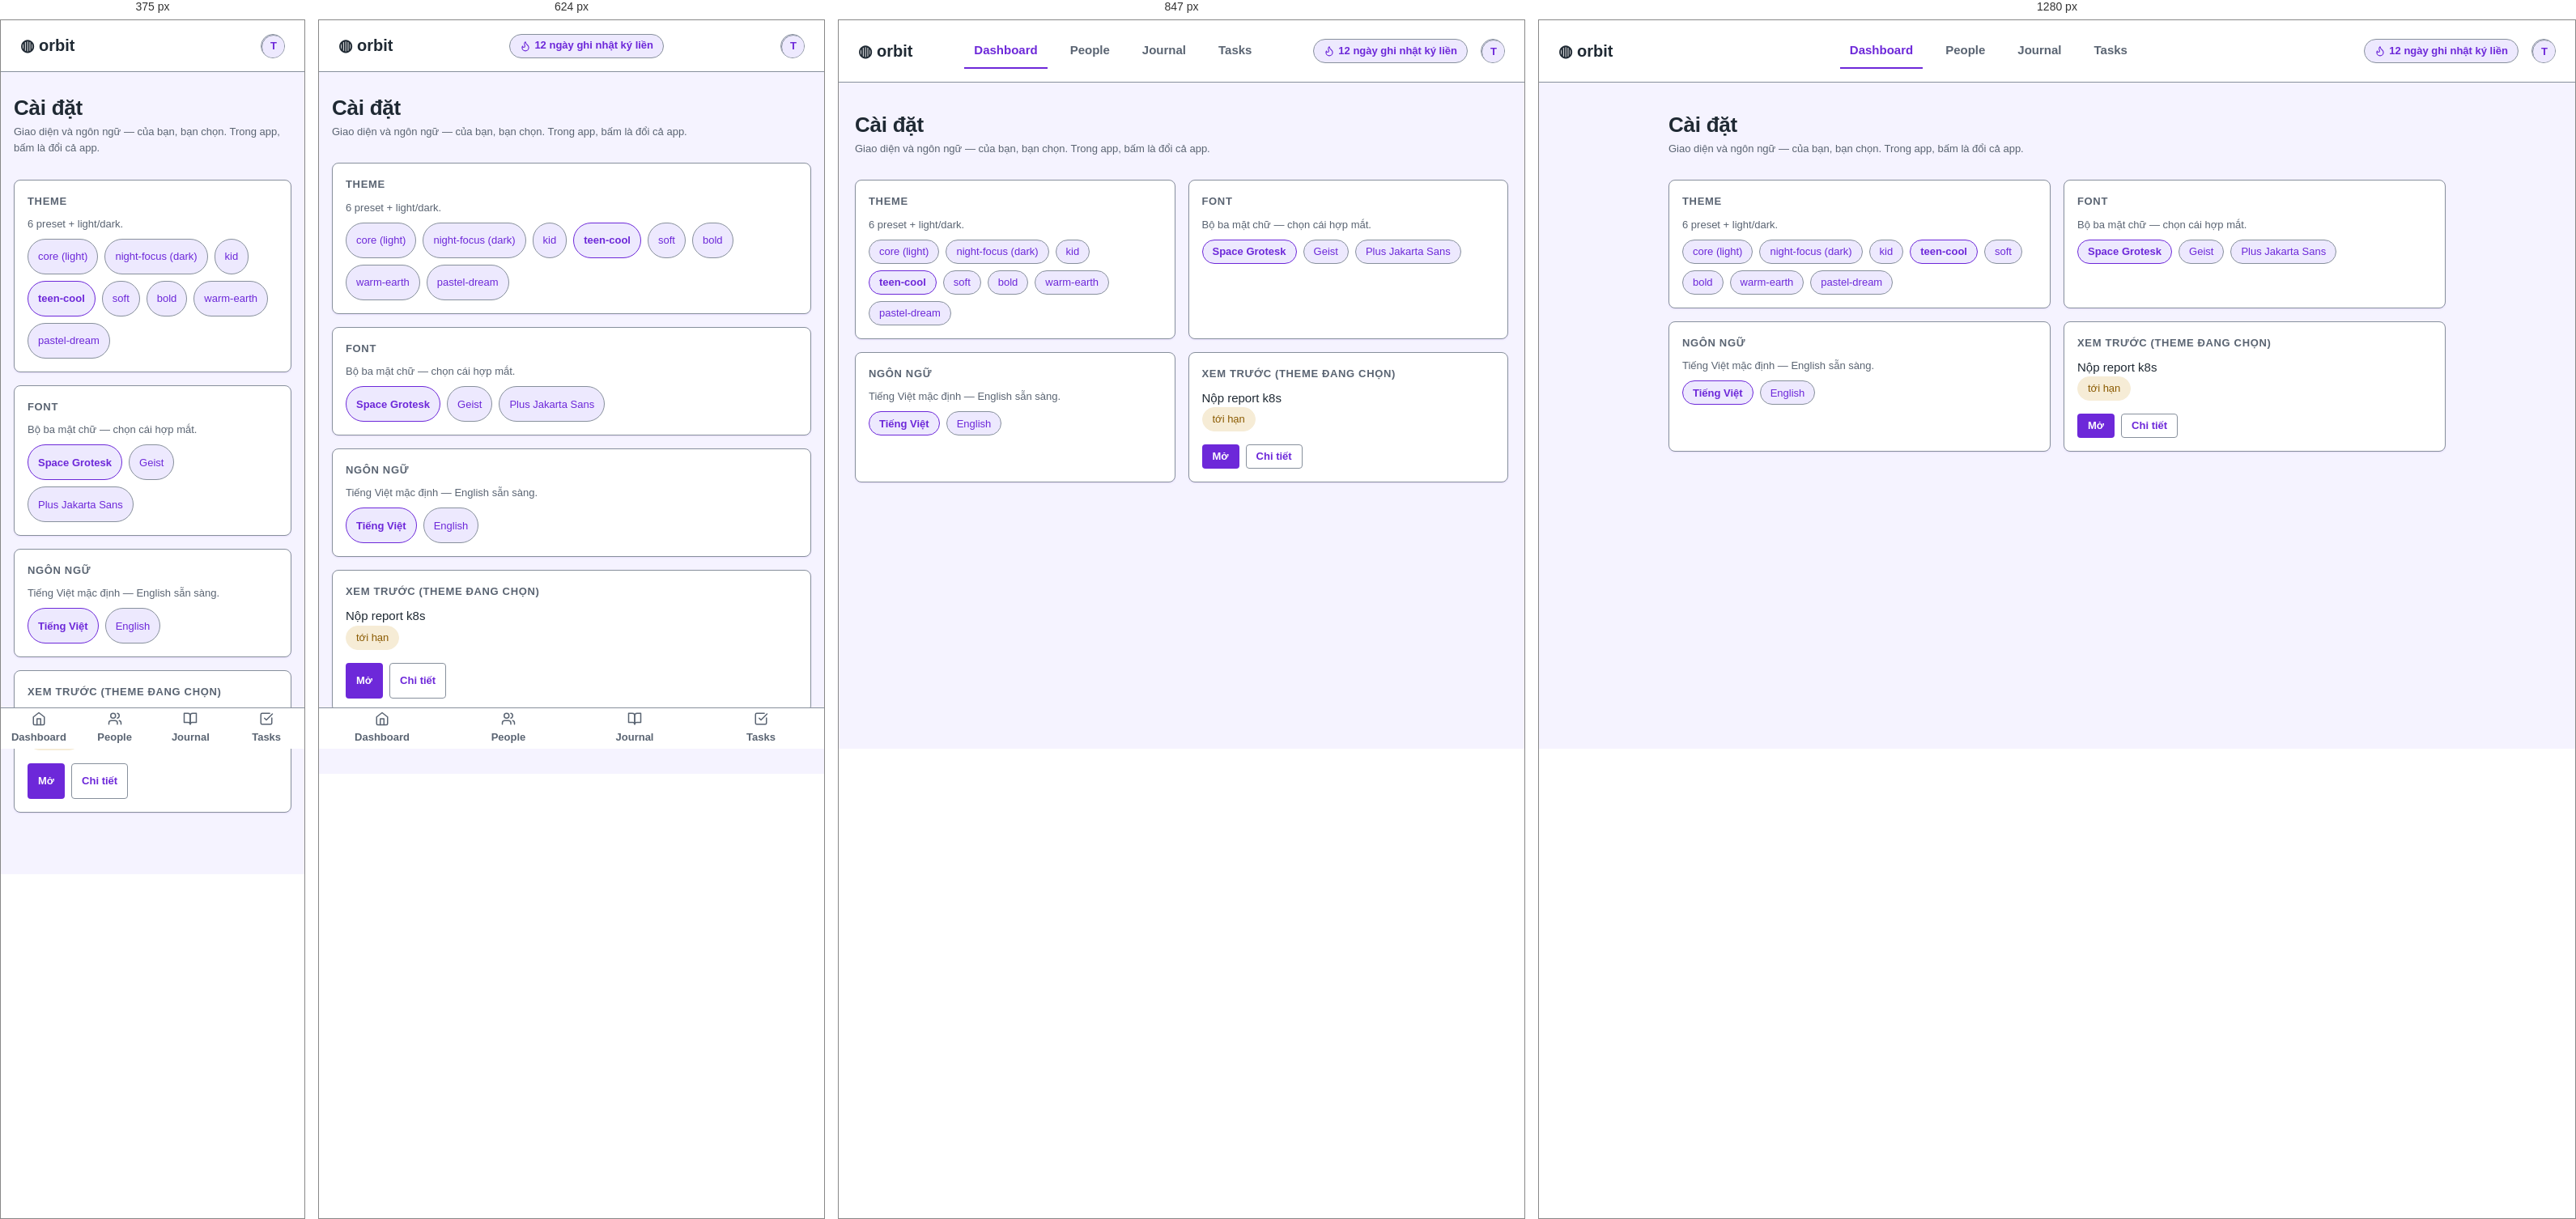
Rendered at 375 px, 624 px, 847 px and 1280 px, left to right.

<!-- file: s9.html -->
<!-- SINH TỰ ĐỘNG từ gallery/orbit-preset-teen-cool/screens/s9.html — không sửa tay, chạy make package -->
<!doctype html>
<html lang="vi">
<head>
<meta charset="utf-8" />
<meta name="viewport" content="width=device-width, initial-scale=1" />
<link rel="icon" href="data:," />
<link rel="preconnect" href="https://fonts.googleapis.com" />
<link href="https://fonts.googleapis.com/css2?family=Space+Grotesk:wght@500;700&family=Plus+Jakarta+Sans:wght@400;600;800&family=Geist:wght@400;600&display=swap" rel="stylesheet" />
<title>Cài đặt — theme & ngôn ngữ — ORBIT-PRESET-TEEN-COOL</title>
<style>
:root {
      --color-accent: #6D28D9;
      --color-accent-fg: #FFFFFF;
      --color-bg: #F5F3FF;
      --color-border: #87909C;
      --color-border-soft: #DDD6EE;
      --color-danger: #C0261B;
      --color-data-ink: #1F2933;
      --color-data-paper: #FFFFFF;
      --color-fg: #1F2933;
      --color-fg-muted: #5A6472;
      --color-on-danger: #FFFFFF;
      --color-on-primary: #FFFFFF;
      --color-primary: #6D28D9;
      --color-primary-soft: #EDE9FE;
      --color-success: #177034;
      --color-success-soft: #E4F2EA;
      --color-surface: #FFFFFF;
      --color-surface-raised: #FFFFFF;
      --color-text: #1F2933;
      --color-text-muted: #5A6472;
      --color-warning: #8A5A00;
      --color-warning-soft: #F6ECD6;
      --control-height-lg: 44px;
      --control-height-md: 36px;
      --control-height-sm: 30px;
      --font-display: 'Space Grotesk', system-ui, sans-serif;
      --font-sans: 'Space Grotesk', system-ui, sans-serif;
      --radius: 8px;
      --radius-full: 999px;
      --radius-lg: 16px;
      --radius-md: 8px;
      --radius-sm: 4px;
      --shadow: 0 1px 2px rgba(109,40,217,.10);
      --space-1: 4px;
      --space-2: 8px;
      --space-3: 12px;
      --space-4: 16px;
      --space-5: 20px;
      --space-6: 24px;
      --space-7: 28px;
      --space-8: 32px;
      --space-lg: 28px;
      --space-md: 16px;
      --space-sm: 8px;
      --text-base: 15px;
      --text-lg: 20px;
      --text-sm: 13px;
      --text-xl: 26px;
      --type-weight-bold: 700;
      --type-weight-strong: 600;
    }

  *, *::before, *::after { box-sizing: border-box; margin: 0; }
  h1, h2, h3, .big, .name, .bodytext, p { overflow-wrap: anywhere; }
  .card, .row, .grid6 > *, .board > *, .stack > * { min-width: 0; }
  body { background: var(--color-bg); color: var(--color-text); font-family: var(--font-sans); font-size: var(--text-base); line-height: 1.55; min-height: 100vh; }
  a { color: var(--color-accent); text-decoration: none; }
  a:hover { background: var(--color-primary-soft); border-radius: var(--radius-sm); }
  h1, h2, h3, .wordmark { font-family: var(--font-display); }
  h1 { font-size: var(--text-xl); letter-spacing: -0.01em; }
  h2 { font-size: var(--text-lg); letter-spacing: .06em; text-transform: uppercase; color: var(--color-fg); }
  h3 { font-size: var(--text-sm); text-transform: uppercase; letter-spacing: .05em; color: var(--color-fg-muted); }
  .muted, .meta { color: var(--color-text-muted); font-size: var(--text-sm); }

  .topbar { display: flex; align-items: center; gap: var(--space-4); padding: var(--space-4) var(--space-6); background: var(--color-surface); border-bottom: 1px solid var(--color-border); position: sticky; top: 0; z-index: 5; }
  .wordmark { font-weight: var(--type-weight-bold); font-size: var(--text-lg); white-space: nowrap; }
  .nav { display: flex; gap: var(--space-4); margin-inline: auto; }
  main { max-width: 1000px; margin-inline: auto; padding: var(--space-6) var(--space-5) var(--space-8); }
  .card { background: var(--color-surface); border: 1px solid var(--color-border); border-radius: var(--radius); padding: var(--space-4); box-shadow: var(--shadow); }
  .card h3 { display: flex; align-items: center; gap: var(--space-2); margin-bottom: var(--space-2); }
  .card .big { font-family: var(--font-display); font-weight: var(--type-weight-bold); font-size: var(--text-lg); }
  .card p + button, .bodytext + button, .muted + button, .big + button { margin-top: var(--space-4); }
  .card.empty { border-style: dashed; display: flex; flex-direction: column; gap: var(--space-4); align-items: flex-start; }

  .btn { display: inline-flex; max-width: 100%; align-items: center; justify-content: center; gap: var(--space-2); font: inherit; font-weight: var(--type-weight-strong); cursor: pointer; border: 1px solid transparent; border-radius: var(--radius-sm); background: transparent; color: var(--color-fg); transition: transform .15s, box-shadow .15s, filter .15s, opacity .15s; }
  .btn:hover { transform: translateY(-1px); }
  .btn:active { transform: scale(.97); }
  .btn-primary { background: var(--color-accent); color: var(--color-accent-fg); }
  .btn-primary:hover { filter: brightness(1.1); box-shadow: var(--shadow); }
  .btn-ghost { color: var(--color-primary); border-color: var(--color-border); background: var(--color-surface-raised); }
  .btn-danger { background: var(--color-danger); color: var(--color-on-danger); }
  .btn-sm { height: var(--control-height-sm); padding: 0 var(--space-3); font-size: var(--text-sm); }
  .btn-md { height: var(--control-height-md); padding: 0 var(--space-4); font-size: var(--text-base); }
  .btn-lg { height: var(--control-height-lg); padding: 0 var(--space-5); font-size: var(--text-lg); }
  .btn.sending { opacity: .8; pointer-events: none; }
  .btn.disabled, .btn:disabled { opacity: .7; pointer-events: none; }
  :focus-visible { outline: 2px solid var(--color-primary); outline-offset: 1px; }
  .disabled { opacity: .7; }
  .backlink { display: inline-flex; align-items: center; gap: var(--space-1); padding: var(--space-1) var(--space-2); }
  .spin { animation: spin .8s linear infinite; }
  @keyframes spin { to { transform: rotate(360deg); } }

  .input { width: 100%; height: var(--control-height-md); padding: 0 var(--space-4); font: inherit; font-size: var(--text-base); color: var(--color-text); background: var(--color-surface-raised); border: 1px solid var(--color-border); border-radius: var(--radius-sm); }
  .input-sm { height: var(--control-height-sm); font-size: var(--text-sm); }
  .input-lg { height: var(--control-height-lg); font-size: var(--text-lg); }
  .input:focus { outline: 2px solid var(--color-primary); outline-offset: 1px; }
  .input::placeholder { color: var(--color-text-muted); }
  .input:disabled { opacity: .7; }
  .input-error, .input-error:focus { border-color: var(--color-danger); }
  .input-msg { display: flex; align-items: center; gap: var(--space-1); color: var(--color-danger); font-size: var(--text-sm); margin-top: var(--space-1); }
  textarea.input { height: auto; padding: var(--space-3) var(--space-4); resize: vertical; }

  .chip { display: inline-flex; max-width: min(220px, 100%); overflow: hidden; text-overflow: ellipsis; white-space: nowrap; align-items: center; gap: var(--space-1); height: var(--control-height-sm); padding: 0 var(--space-3); border-radius: var(--radius-full); font-size: var(--text-sm); background: var(--color-primary-soft); color: var(--color-primary); border: 1px solid var(--color-border); }
  .chip-data { border-color: transparent; }
  .chips .chip[aria-pressed="true"] { border-color: var(--color-primary); font-weight: var(--type-weight-bold); }
  .chip-todo { background: var(--color-surface); color: var(--color-text-muted); }
  .chip-success { background: var(--color-success-soft); color: var(--color-success); border-color: var(--color-success-soft); }
  .chip-warning { background: var(--color-warning-soft); color: var(--color-warning); border-color: var(--color-warning-soft); }
  .chip-danger { background: var(--color-danger); color: var(--color-on-danger); border-color: var(--color-danger); }

  .avatar { display: grid; place-items: center; width: var(--control-height-sm); height: var(--control-height-sm); border-radius: var(--radius-full); background: var(--color-primary-soft); color: var(--color-primary); font-size: var(--text-sm); font-weight: var(--type-weight-bold); flex: none;; border: 1px solid var(--color-border); overflow: hidden; }

  .row { display: flex; align-items: center; gap: var(--space-3); padding: var(--space-3) var(--space-2); border-top: 1px solid var(--color-border); }
  .row .name { font-weight: var(--type-weight-bold); font-size: var(--text-lg); min-width: 0; }
  .row .name a { display: block; overflow: hidden; text-overflow: ellipsis; white-space: nowrap; }
  .row .grow { margin-left: auto; display: flex; align-items: center; gap: var(--space-2); }
  .row .count { color: var(--color-text-muted); font-size: var(--text-sm); }
  .row.sending { opacity: .8; }
  .card.disabled { opacity: .7; }

  .xpbar { height: var(--space-3); border-radius: var(--radius-full); background: var(--color-primary-soft); border: 1px solid var(--color-border); overflow: hidden; }
  .xpbar span { display: block; height: 100%; width: 76%; max-width: 100%; border-radius: inherit; background: var(--color-primary); }

  .pattern { border: 1px dashed var(--color-border); border-radius: var(--radius-md); padding: var(--space-6); display: flex; flex-direction: column; gap: var(--space-2); align-items: center; text-align: center; }
  .skel { display: block; height: var(--space-4); border-radius: var(--radius-sm); background: var(--color-primary-soft); animation: pulse 1.2s ease-in-out infinite; }
  .skel.avatar-sk { width: var(--control-height-sm); height: var(--control-height-sm); border-radius: var(--radius-full); }
  .skel.card-sk { height: var(--space-8); border-radius: var(--radius-md); }
  @keyframes pulse { 50% { opacity: .65; } }

  .toast { display: flex; align-items: center; gap: var(--space-3); padding: var(--space-3) var(--space-4); border-radius: var(--radius-lg); border: 1px solid var(--color-border-soft); background: var(--color-surface-raised); box-shadow: var(--shadow); }
  .toast .bar { width: var(--space-2); align-self: stretch; border-radius: var(--radius-full); }

  .chips { display: flex; flex-wrap: wrap; gap: var(--space-2); margin-top: var(--space-2); }
  .chip .chiptext { display: block; min-width: 0; overflow: hidden; text-overflow: ellipsis; white-space: nowrap; }
  .chip .chipx { flex: none; }
  .chipx { display: inline-flex; align-items: center; justify-content: center; border: 0; background: none; padding: 0; margin-left: var(--space-1); color: inherit; cursor: pointer; font: inherit; min-width: var(--space-6); min-height: var(--space-6); }
  .cardfoot { display: flex; align-items: center; gap: var(--space-2); margin-top: var(--space-4); }

  .bottomnav { position: fixed; bottom: 0; left: 0; right: 0; display: flex; background: var(--color-surface); border-top: 1px solid var(--color-border); z-index: 6; padding-bottom: env(safe-area-inset-bottom); }
  .bottomnav a { flex: 1; display: flex; flex-direction: column; align-items: center; justify-content: center; gap: var(--space-1); min-height: var(--control-height-lg); padding: var(--space-1) 0; color: var(--color-fg-muted); font-size: var(--text-sm); font-weight: var(--type-weight-strong); }
  .bottomnav a.on { color: var(--color-primary); }
  .bottomnav-demo { position: relative; height: 190px; border: 1px dashed var(--color-border); border-radius: var(--radius-md); overflow: hidden; }
  .bottomnav.demo { position: absolute; }
  @media (min-width: 769px) { .bottomnav:not(.demo) { display: none; } }  @media (max-width: 480px) { .topbar .streak { display: none; } }
  @media (max-height: 500px) and (max-width: 926px) { .btn, .input, .backlink { min-height: var(--control-height-lg); } }

  .streak { white-space: nowrap; display: inline-flex; align-items: center; gap: var(--space-1); height: var(--control-height-sm); padding: 0 var(--space-3); border-radius: var(--radius-full); border: 1px solid var(--color-border); background: var(--color-primary-soft); color: var(--color-primary); font-size: var(--text-sm); font-weight: var(--type-weight-bold); }

  .grid6 { display: grid; grid-template-columns: repeat(3, 1fr); gap: var(--space-4); margin-top: var(--space-7); }
  .board { display: grid; grid-template-columns: repeat(3, 1fr); gap: var(--space-4); margin-top: var(--space-5); }
  .stack { display: flex; flex-direction: column; gap: var(--space-md); }
  .section { margin-top: var(--space-lg); }
  .hero { margin: var(--space-sm) 0 var(--space-lg); }

  @media (prefers-reduced-motion: reduce) { *, *::before, *::after { animation: none !important; transition: none !important; } }
  @media (max-width: 768px) {
    .nav { display: none; }
    .topbar { justify-content: space-between; }
    .grid6, .board { grid-template-columns: 1fr; }
    main { padding: var(--space-4) var(--space-4) calc(var(--space-8) + var(--control-height-lg)); }
    .row .count { display: none; }
    .btn, .input, .backlink { min-height: var(--control-height-lg); }
    .cal-grid .day, .dropdown .opt { min-height: var(--control-height-lg); }
    .dropdown .opt { align-items: center; }
    .chips .chip { height: var(--control-height-lg); }
    .chips .chipx { min-height: var(--control-height-lg); }
    main a:not(.btn):not(.backlink):not(.chipx) { display: inline-flex; align-items: center; min-height: var(--control-height-lg); }
  }

  .cal { border: 1px solid var(--color-border); border-radius: var(--radius-md); padding: var(--space-3); background: var(--color-surface); max-width: 280px; }
  .cal-head { display: flex; align-items: center; justify-content: space-between; font-family: var(--font-display); font-weight: var(--type-weight-strong); margin-bottom: var(--space-2); font-size: var(--text-sm); }
  .cal-grid { display: grid; grid-template-columns: repeat(7, minmax(0, 1fr)); gap: var(--space-1); text-align: center; font-size: var(--text-sm); }
  .cal-grid .dow { overflow: hidden; }
  .cal-grid .dow { color: var(--color-fg-muted); font-weight: var(--type-weight-strong); }
  .cal-grid .day { padding: var(--space-1) 0; border-radius: var(--radius-sm); overflow: hidden; min-width: 0; }
  .cal-grid .day.out { color: var(--color-text-muted); opacity: .65; }
  .cal-grid .day.today { border: 1px solid var(--color-border); }
  .cal-grid .day.sel { background: var(--color-primary); color: var(--color-on-primary); font-weight: var(--type-weight-strong); }
  .overlay { position: fixed; inset: 0; background: var(--color-bg); opacity: .82; z-index: 20; display: grid; place-items: center; }
  .modal { width: min(420px, 92vw); max-height: calc(100dvh - 2 * var(--space-lg)); display: flex; flex-direction: column; gap: var(--space-4); background: var(--color-surface); border: 1px solid var(--color-border); border-radius: var(--radius-lg); padding: var(--space-5); box-shadow: var(--shadow); }
  .modal p.bodytext { overflow: auto; min-height: 0; }
  .modalbox .modal { max-height: 92%; }
  .modalbox[hidden] { display: none; }
  .modal-footer { display: flex; justify-content: flex-end; gap: var(--space-2); }
  .specimen-row { display: flex; align-items: center; gap: var(--space-3); flex-wrap: wrap; }

  .dropdown { border: 1px solid var(--color-border); border-radius: var(--radius-md); background: var(--color-surface-raised); box-shadow: var(--shadow); margin-top: var(--space-1); overflow: hidden; max-width: 420px; }
  .dropdown .opt { padding: var(--space-2) var(--space-3); display: flex; gap: var(--space-2); align-items: center; font-size: var(--text-sm); }
  .dropdown .opt:hover { background: var(--color-primary-soft); }
  .dropdown .optmeta { margin-left: auto; color: var(--color-text-muted); flex: none; }

  .datewrap { position: relative; }
  .datewrap > .daterange-panel { position: absolute; top: 100%; left: 0; z-index: 2; margin-top: var(--space-1); border: 1px solid var(--color-border); border-radius: var(--radius-md); background: var(--color-surface); padding: var(--space-3); box-shadow: var(--shadow); }
  .daterange-panel.inline, .datewrap > .cal.inline { position: static; margin-top: var(--space-1); }
  .rangehead { display: flex; align-items: center; gap: var(--space-2); margin-bottom: var(--space-2); color: var(--color-fg-muted); }
  .rangehead .months { flex: 1; display: flex; justify-content: space-around; font-family: var(--font-display); font-weight: var(--type-weight-strong); font-size: var(--text-sm); color: var(--color-fg); }
  .daterange { display: flex; gap: var(--space-4); }
  .grid2 { display: grid; grid-template-columns: repeat(2, 1fr); gap: var(--space-4); margin-top: var(--space-7); }
  @media (max-width: 768px) {
    .daterange { flex-wrap: wrap; }
    .daterange > .cal { flex: 1 1 100%; }
    .rangehead { flex-wrap: wrap; }
    .rangehead .months { flex-direction: column; align-items: center; gap: var(--space-1); }
    .rangehead button { min-width: var(--control-height-lg); }
    .grid2 { grid-template-columns: 1fr; }
  }
  .daterange > .cal { flex: 1 1 0; }
  .cal-grid .day.inrange { background: var(--color-primary-soft); border-radius: 0; }
  .datewrap > .daterange-panel { position: absolute; top: 100%; left: 0; z-index: 2; margin-top: var(--space-1); border: 1px solid var(--color-border); border-radius: var(--radius-md); background: var(--color-surface); padding: var(--space-3); box-shadow: var(--shadow); }
  .daterange-panel.inline, .datewrap > .cal.inline { position: static; margin-top: var(--space-1); }
  .rangehead { display: flex; align-items: center; gap: var(--space-2); margin-bottom: var(--space-2); color: var(--color-fg-muted); }
  .rangehead .months { flex: 1; display: flex; justify-content: space-around; font-family: var(--font-display); font-weight: var(--type-weight-strong); font-size: var(--text-sm); color: var(--color-fg); }
  .daterange { display: flex; gap: var(--space-4); }
  .grid2 { display: grid; grid-template-columns: repeat(2, 1fr); gap: var(--space-4); margin-top: var(--space-7); }
  @media (max-width: 768px) {
    .daterange { flex-wrap: wrap; }
    .daterange > .cal { flex: 1 1 100%; }
    .rangehead { flex-wrap: wrap; }
    .rangehead .months { flex-direction: column; align-items: center; gap: var(--space-1); }
    .rangehead button { min-width: var(--control-height-lg); }
    .grid2 { grid-template-columns: 1fr; }
  }
  .daterange > .cal { flex: 1 1 0; }
  .cal-grid .day.inrange { background: var(--color-primary-soft); border-radius: 0; }
  .datewrap > .cal { position: absolute; top: 100%; left: 0; z-index: 2; margin-top: var(--space-1); }
  .datebtn { display: flex; align-items: center; justify-content: space-between; text-align: left; cursor: pointer; }
  .datebtn svg { color: var(--color-text-muted); flex: none; }
  .datebtn .ph { color: var(--color-text-muted); }
  .searchwrap { position: relative; }
  .searchwrap > svg { position: absolute; left: var(--space-3); top: calc(var(--control-height-md) / 2); transform: translateY(-50%); color: var(--color-text-muted); pointer-events: none; z-index: 1; }
  .searchwrap .input { padding-left: calc(var(--space-3) + var(--space-5)); }

  .modalbox { position: relative; height: 260px; border: 1px dashed var(--color-border); border-radius: var(--radius-md); overflow: hidden; }
  .modalbox .scrim { position: absolute; inset: 0; background: var(--color-bg); opacity: .82; }
  .modalbox .modal { position: absolute; left: 50%; top: 50%; transform: translate(-50%, -50%); }
  .overlay.inline { position: absolute; }

  .nav-item { display: inline-flex; align-items: center; min-height: var(--control-height-lg); color: var(--color-fg-muted); font-weight: 600; padding: var(--space-2) var(--space-3); border-bottom: 2px solid transparent; }
  .nav-item.on { color: var(--color-primary); border-bottom-color: var(--color-primary); }
  .nav-item:hover { border-bottom-color: var(--color-border); }

  .specimen { display: flex; align-items: center; gap: var(--space-3); flex-wrap: wrap; }
  .section h3 { margin-bottom: var(--space-2); }
  .xpbar.indeterminate span { width: 40%; animation: indet 1.3s ease-in-out infinite alternate; }
  .xpbar.d0 span { width: 0; }
  .xpbar.d20 span { width: 20%; }
  .xpbar.d50 span { width: 50%; }
  .xpbar.d80 span { width: 80%; }
  .xpbar.d100 span { width: 100%; }
  .xpbar.striped { position: relative; padding: 0 var(--space-1); }
  .xpbar.striped span { width: 100%; height: 100%; border-radius: inherit; background-image: linear-gradient(45deg, var(--color-primary-soft) 25%, transparent 25%, transparent 50%, var(--color-primary-soft) 50%, var(--color-primary-soft) 75%, transparent 75%, transparent); background-size: 16px 16px; animation: barberpole 1s linear infinite; }
  @keyframes barberpole { from { background-position: 0 0; } to { background-position: 16px 0; } }
  @keyframes indet { from { transform: translateX(0); } to { transform: translateX(150%); } }

</style>
</head>
<body>
<header class="topbar">
  <div class="wordmark">◍ orbit</div>
  <nav class="nav"><a href="#" class="nav-item on" aria-current="page" data-component="Comp_NavItem" data-state="active">Dashboard</a><a href="#" class="nav-item" aria-current="None" data-component="Comp_NavItem" data-state="default">People</a><a href="#" class="nav-item" aria-current="None" data-component="Comp_NavItem" data-state="default">Journal</a><a href="#" class="nav-item" aria-current="None" data-component="Comp_NavItem" data-state="default">Tasks</a></nav>
  <span class="streak" data-component="Comp_StreakBadge" data-state="default"><svg class="ico" width="14" height="14" viewBox="0 0 24 24" fill="none" stroke="currentColor" stroke-width="2" stroke-linecap="round" stroke-linejoin="round" aria-hidden="true"><path d="M8.5 14.5A2.5 2.5 0 0 0 11 12c0-1.38-.5-2-1-3-1.072-2.143-.224-4.054 2-6 .5 2.5 2 4.9 4 6.5 2 1.6 3 3.5 3 5.5a7 7 0 1 1-14 0c0-1.153.433-2.294 1-3a2.5 2.5 0 0 0 2.5 2.5z"/></svg> 12 ngày ghi nhật ký liền</span>
  <a href="s9.html" class="avatar" aria-label="Cài đặt" title="Cài đặt" style="text-decoration:none;"><span class="avatar" data-component="Comp_Avatar" data-state="default">T</span></a>
</header><main><div class="hero"><h1>Cài đặt</h1><p class="muted">Giao diện và ngôn ngữ — của bạn, bạn chọn. Trong app, bấm là đổi cả app.</p></div><section class="grid2"><div class="card" data-component="Comp_Card" data-state="default"><h3>Theme</h3><p class="muted">6 preset + light/dark.</p><div class="chips"><button type="button" class="chip" aria-pressed="false">core (light)</button><button type="button" class="chip" aria-pressed="false">night-focus (dark)</button><button type="button" class="chip" aria-pressed="false">kid</button><button type="button" class="chip" aria-pressed="true">teen-cool</button><button type="button" class="chip" aria-pressed="false">soft</button><button type="button" class="chip" aria-pressed="false">bold</button><button type="button" class="chip" aria-pressed="false">warm-earth</button><button type="button" class="chip" aria-pressed="false">pastel-dream</button></div></div><div class="card" data-component="Comp_Card" data-state="default"><h3>Font</h3><p class="muted">Bộ ba mặt chữ — chọn cái hợp mắt.</p><div class="chips"><button type="button" class="chip" aria-pressed="true">Space Grotesk</button><button type="button" class="chip" aria-pressed="false">Geist</button><button type="button" class="chip" aria-pressed="false">Plus Jakarta Sans</button></div></div><div class="card" data-component="Comp_Card" data-state="default"><h3>Ngôn ngữ</h3><p class="muted">Tiếng Việt mặc định — English sẵn sàng.</p><div class="chips"><button type="button" class="chip" aria-pressed="true">Tiếng Việt</button><button type="button" class="chip" aria-pressed="false">English</button></div></div><div class="card" data-component="Comp_Card" data-state="default"><h3>Xem trước (theme đang chọn)</h3><p class="bodytext">Nộp report k8s</p><span class="chip chip-warning"><span class="chiptext">tới hạn</span></span><div class="cardfoot"><button class="btn btn-primary btn-sm">Mở</button><button class="btn btn-ghost btn-sm">Chi tiết</button></div></div></section></main><nav class="bottomnav" aria-label="Điều hướng chính"><a href="#" class="" aria-current="None" data-component="Comp_BottomNav" data-state="default"><svg class="ico" width="18" height="18" viewBox="0 0 24 24" fill="none" stroke="currentColor" stroke-width="2" stroke-linecap="round" stroke-linejoin="round" aria-hidden="true"><path d="m3 9 9-7 9 7v11a2 2 0 0 1-2 2H5a2 2 0 0 1-2-2z"/><polyline points="9 22 9 12 15 12 15 22"/></svg>Dashboard</a><a href="#" class="" aria-current="None" data-component="Comp_BottomNav" data-state="default"><svg class="ico" width="18" height="18" viewBox="0 0 24 24" fill="none" stroke="currentColor" stroke-width="2" stroke-linecap="round" stroke-linejoin="round" aria-hidden="true"><path d="M16 21v-2a4 4 0 0 0-4-4H6a4 4 0 0 0-4 4v2"/><circle cx="9" cy="7" r="4"/><path d="M22 21v-2a4 4 0 0 0-3-3.87"/><path d="M16 3.13a4 4 0 0 1 0 7.75"/></svg>People</a><a href="#" class="" aria-current="None" data-component="Comp_BottomNav" data-state="default"><svg class="ico" width="18" height="18" viewBox="0 0 24 24" fill="none" stroke="currentColor" stroke-width="2" stroke-linecap="round" stroke-linejoin="round" aria-hidden="true"><path d="M2 3h6a4 4 0 0 1 4 4v14a3 3 0 0 0-3-3H2z"/><path d="M22 3h-6a4 4 0 0 0-4 4v14a3 3 0 0 1 3-3h7z"/></svg>Journal</a><a href="#" class="" aria-current="None" data-component="Comp_BottomNav" data-state="default"><svg class="ico" width="18" height="18" viewBox="0 0 24 24" fill="none" stroke="currentColor" stroke-width="2" stroke-linecap="round" stroke-linejoin="round" aria-hidden="true"><path d="M21 10.5V19a2 2 0 0 1-2 2H5a2 2 0 0 1-2-2V5a2 2 0 0 1 2-2h12.5"/><path d="m9 11 3 3L22 4"/></svg>Tasks</a></nav>
</body>
</html>